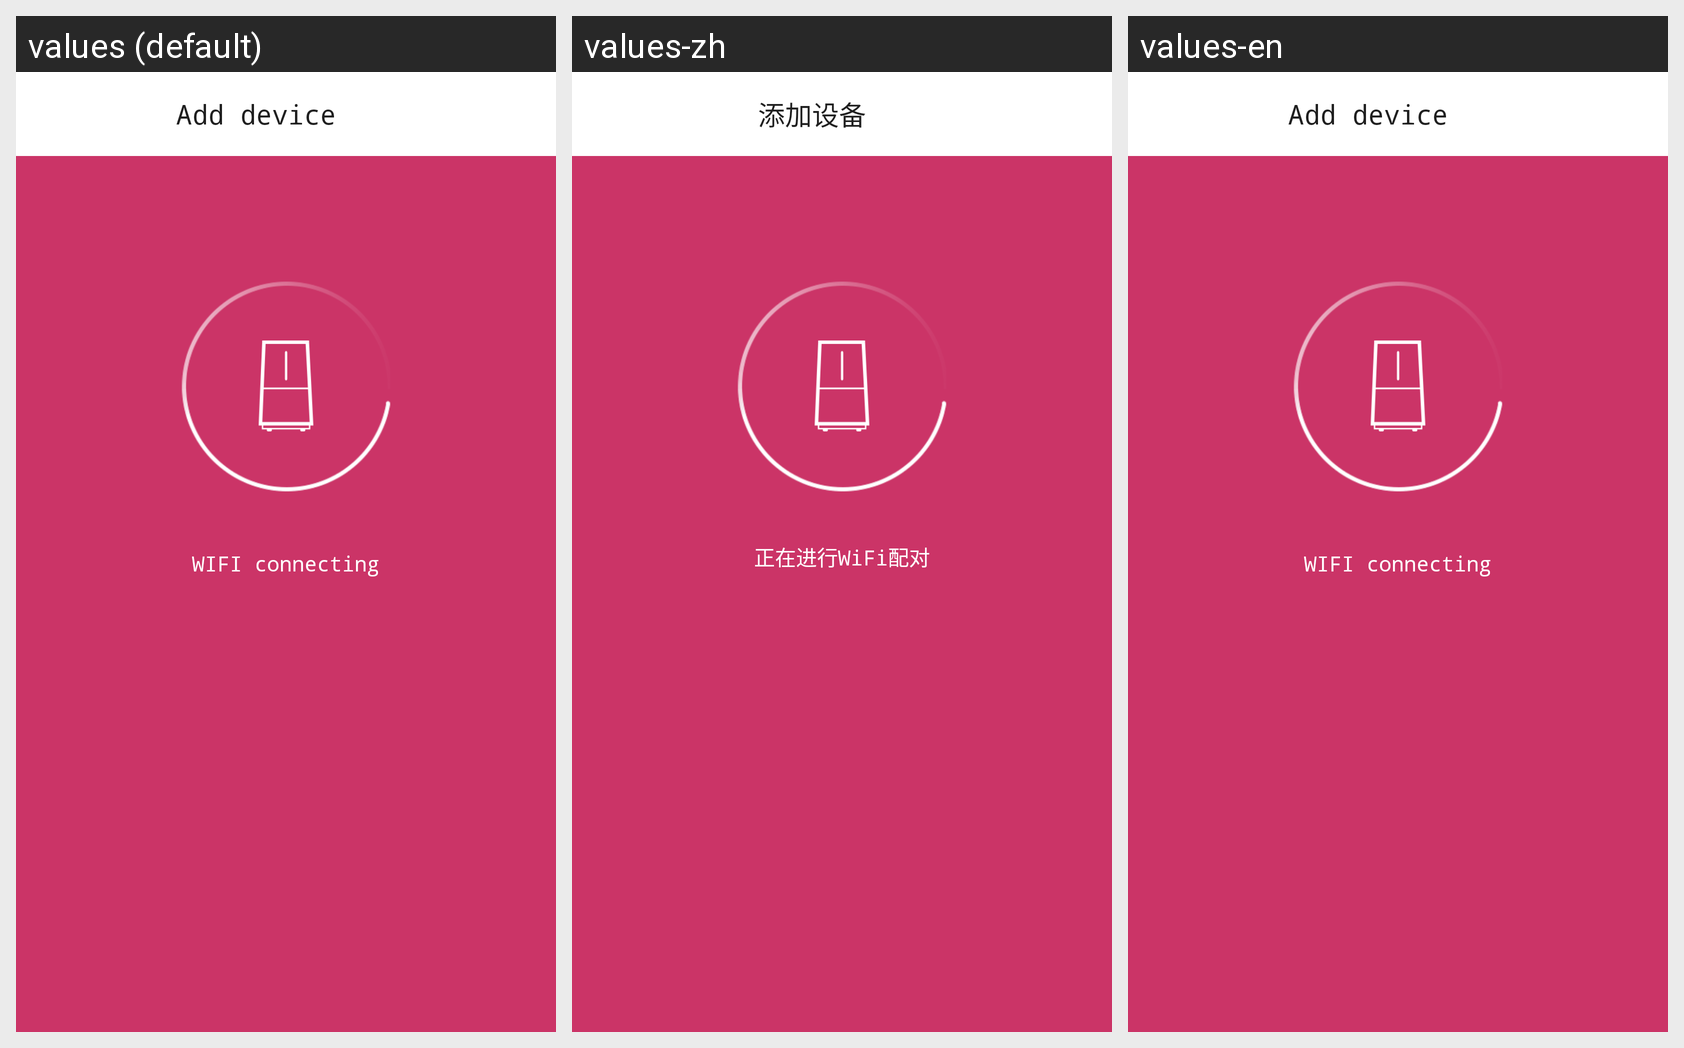

The same Android screen rendered under several of its app's locales, left to right. List the strings drawn on it with the default value and each locale's translation.
Android screen res/layout/activity_match_airli.xml rendered under 3 locales, left to right: values (default), values-zh, values-en. Device: Nexus 5 (rendered at 1080×1920; each locale shown at half size, 540×960, under a caption strip naming it); theme AppTheme.
Strings drawn on this screen, with the default value and each locale's value (text and hints the layout hard-codes, and strings that could not be matched under every locale, appear in the picture but are not listed):

matching_wifi
  values: WIFI connecting
  values-zh: 正在进行WiFi配对
  values-en: WIFI connecting

add_device
  values: Add device
  values-zh: 添加设备
  values-en: Add device
